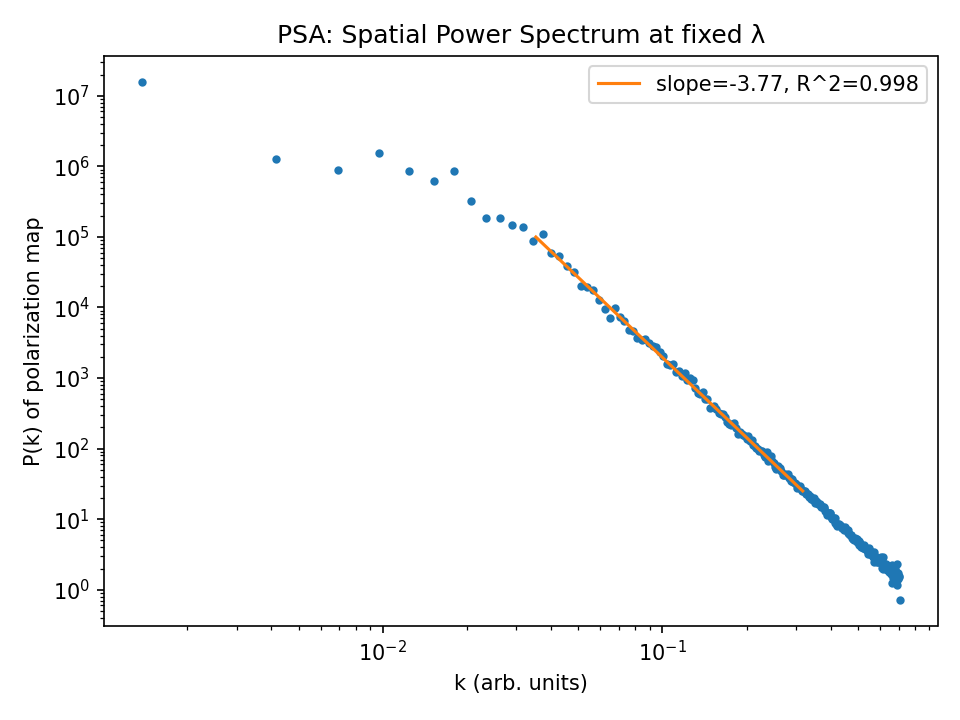

Values plotted in this chart, from the file beside it:
k, Pk
1.381067932004975728e-03, 1.572815854873080738e+07
4.143203796014927401e-03, 1.273713016167852562e+06
6.905339660024878423e-03, 8.740171304186272901e+05
9.667475524034831180e-03, 1.540222644495980814e+06
1.242961138804478047e-02, 8.481869448977587745e+05
1.519174725205473322e-02, 6.121101047744160751e+05
1.795388311606468251e-02, 8.544582982705277391e+05
2.071601898007463527e-02, 3.229048717022376950e+05
2.347815484408458803e-02, 1.875540883865728974e+05
2.624029070809454078e-02, 1.881560733374498086e+05
2.900242657210449007e-02, 1.470800888147762744e+05
3.176456243611444630e-02, 1.373039450197634578e+05
3.452669830012439212e-02, 8.798969223516514467e+04
3.728883416413434487e-02, 1.088633708957682829e+05
4.005097002814429763e-02, 5.925328940895153210e+04
4.281310589215424345e-02, 5.374223233977596828e+04
4.557524175616420314e-02, 3.816090067552791152e+04
4.833737762017414896e-02, 3.145423280071026966e+04
5.109951348418410172e-02, 2.006989205939625754e+04
5.386164934819405448e-02, 1.961526973819253180e+04
5.662378521220400029e-02, 1.751540889013434207e+04
5.938592107621395999e-02, 1.290975716412468864e+04
6.214805694022390581e-02, 9.550394545674551409e+03
6.491019280423385163e-02, 7.009093361593036207e+03
6.767232866824381132e-02, 9.905229963928703000e+03
7.043446453225377102e-02, 7.398968581718166206e+03
7.319660039626371684e-02, 6.426056083553537064e+03
7.595873626027366265e-02, 4.730761794297803135e+03
7.872087212428360847e-02, 4.635182923194414798e+03
8.148300798829356817e-02, 3.670576603703378169e+03
8.424514385230352786e-02, 3.462530087732525317e+03
8.700727971631347368e-02, 3.593659260223000729e+03
8.976941558032341950e-02, 3.153893243740089019e+03
9.253155144433336532e-02, 2.875871884376463186e+03
9.529368730834332502e-02, 2.743439467187718947e+03
9.805582317235328471e-02, 2.311320071132599878e+03
1.008179590363632305e-01, 2.050883352066502084e+03
1.035800949003731763e-01, 1.592007461526349971e+03
1.063422307643831222e-01, 1.528460997750586102e+03
1.091043666283930819e-01, 1.573500238491787286e+03
1.118665024924030416e-01, 1.221906946212225193e+03
1.146286383564129874e-01, 1.273152062673501632e+03
1.173907742204229332e-01, 1.082276638960638593e+03
1.201529100844328790e-01, 1.175895322050508639e+03
1.229150459484428387e-01, 9.524797773622300383e+02
1.256771818124527984e-01, 1.004527279059074431e+03
1.284393176764627442e-01, 9.406376320358807561e+02
1.312014535404726900e-01, 7.214766248681789875e+02
1.339635894044826636e-01, 6.220732816424718976e+02
1.367257252684925817e-01, 5.859769650394453038e+02
1.394878611325025553e-01, 6.324551222167984861e+02
1.422499969965125011e-01, 4.985540597810370400e+02
1.450121328605224469e-01, 5.043916629229250361e+02
1.477742687245324205e-01, 3.776273882694327995e+02
1.505364045885423385e-01, 3.843992763194195277e+02
1.532985404525523121e-01, 3.971735930210898005e+02
1.560606763165622579e-01, 3.609886906781110270e+02
1.588228121805722037e-01, 3.250767941256513041e+02
1.615849480445821773e-01, 3.078980302410947729e+02
1.643470839085920954e-01, 3.057749772391742908e+02
... 196 more rows
